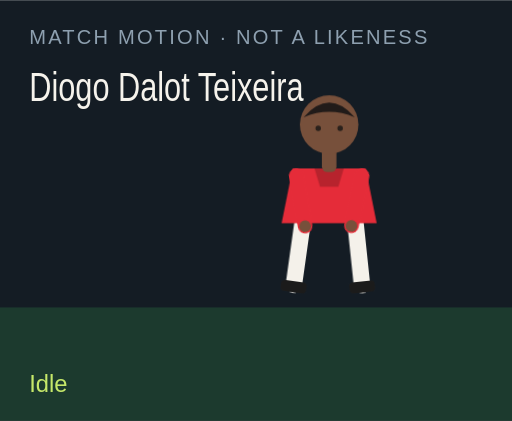
t = 0.00 s
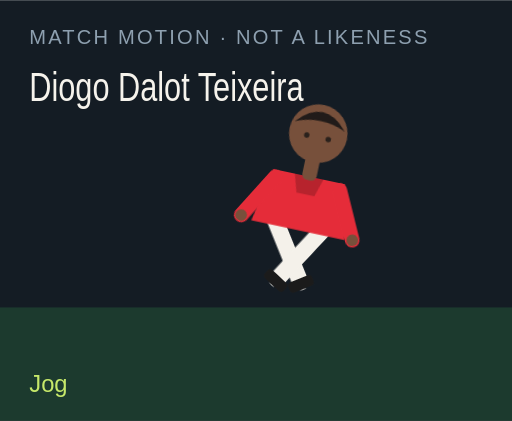
t = 1.50 s
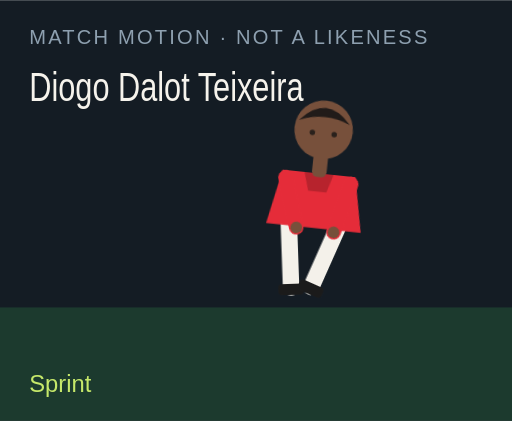
t = 3.00 s
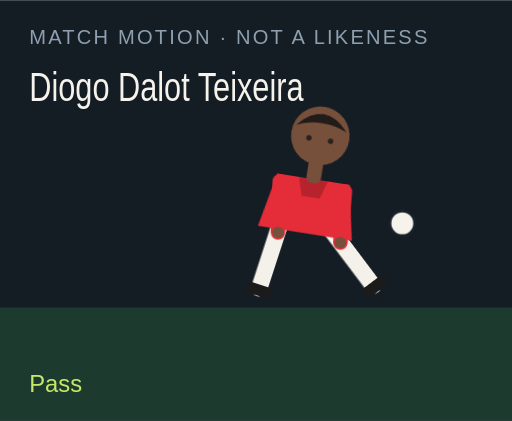
t = 4.50 s
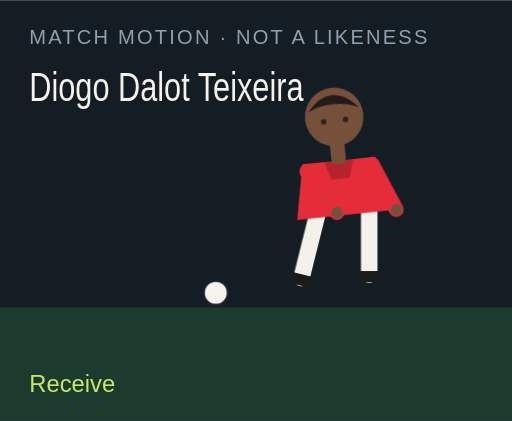
t = 6.00 s
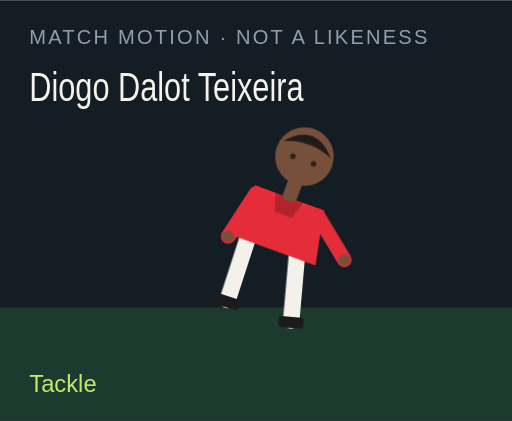
t = 7.50 s

The animated SVG that drew these frames (rendered in a browser with its animation timeline set to each time). Animation: 18 CSS @keyframes rules; one cycle of 9.00 s, repeats indefinitely.

<?xml version="1.0" encoding="UTF-8"?>
<svg xmlns="http://www.w3.org/2000/svg" viewBox="0 0 280 230" role="img">
  <style>@media (prefers-reduced-motion: reduce){animate,animateTransform{display:none}}</style>
  <rect width="280" height="230" fill="#141c24"/>
  <rect y="168" width="280" height="62" fill="#1c3a2e"/>
  <text x="16" y="24" fill="#8ea0b0" font-family="Arial,sans-serif" font-size="11" letter-spacing="1.2">MATCH MOTION · NOT A LIKENESS</text>
  <text x="16" y="55" fill="#f6f3ec" font-family="Impact,sans-serif" font-size="22" textLength="150" lengthAdjust="spacingAndGlyphs">Diogo Dalot Teixeira</text>
  <circle r="7" fill="#f6f3ec" stroke="#172028" stroke-width="2" id="motion-49368" cx="150" cy="160" opacity="0">
    
    
    
  </circle>
  <g transform="translate(132 40)">
    <g id="motion-49390" transform="rotate(0 48 90)">
      
      <g id="motion-49392" transform="translate(0 0)">
        
        <g transform="translate(34 78)"><g id="motion-49394" transform="rotate(8)"><path d="M0 0 V38" stroke="#f4f1ea" stroke-width="9" stroke-linecap="round"/><rect x="-7" y="36" width="14" height="6" rx="2" fill="#1b1b1b"/></g></g>
        <g transform="translate(62 78)"><g id="motion-49396" transform="rotate(-6)"><path d="M0 0 V38" stroke="#f4f1ea" stroke-width="9" stroke-linecap="round"/><rect x="-7" y="36" width="14" height="6" rx="2" fill="#1b1b1b"/></g></g>
        <path d="M28 52 h40 l6 30 H22 Z" fill="#e52c39"/>
        <path d="M40 52 h16 l-3 10 H43 Z" fill="#000" opacity=".2"/>
        <g transform="translate(30 56)"><g id="motion-49398" transform="rotate(-10)"><path d="M0 0 V28" stroke="#e52c39" stroke-width="8" stroke-linecap="round"/><circle cx="0" cy="28" r="3.2" fill="#77503b"/></g></g>
        <g transform="translate(66 56)"><g id="motion-49400" transform="rotate(12)"><path d="M0 0 V28" stroke="#e52c39" stroke-width="8" stroke-linecap="round"/><circle cx="0" cy="28" r="3.2" fill="#77503b"/></g></g>
        <rect x="44" y="40" width="8" height="14" rx="3" fill="#77503b"/>
        <circle cx="48" cy="28" r="16" fill="#77503b"/>
        <path d="M34 24 Q48 8 62 24 Q48 18 34 24" fill="#211b19"/>
        <circle cx="42" cy="30" r="1.5" fill="#2a211c"/><circle cx="54" cy="30" r="1.5" fill="#2a211c"/>
      </g>
    </g>
  </g>
  <text x="16" y="214" fill="#c6e86a" font-family="Arial,sans-serif" font-size="13" opacity="1" id="motion-49372">Idle</text><text x="16" y="214" fill="#c6e86a" font-family="Arial,sans-serif" font-size="13" opacity="0" id="motion-49374">Jog</text><text x="16" y="214" fill="#c6e86a" font-family="Arial,sans-serif" font-size="13" opacity="0" id="motion-49376">Sprint</text><text x="16" y="214" fill="#c6e86a" font-family="Arial,sans-serif" font-size="13" opacity="0" id="motion-49378">Dribble</text><text x="16" y="214" fill="#c6e86a" font-family="Arial,sans-serif" font-size="13" opacity="0" id="motion-49380">Pass</text><text x="16" y="214" fill="#c6e86a" font-family="Arial,sans-serif" font-size="13" opacity="0" id="motion-49382">Shoot</text><text x="16" y="214" fill="#c6e86a" font-family="Arial,sans-serif" font-size="13" opacity="0" id="motion-49384">Receive</text><text x="16" y="214" fill="#c6e86a" font-family="Arial,sans-serif" font-size="13" opacity="0" id="motion-49386">Tackle</text><text x="16" y="214" fill="#c6e86a" font-family="Arial,sans-serif" font-size="13" opacity="0" id="motion-49388">Point</text>
<style>@keyframes track-49369{0%{cx:150px}11.1%{cx:156px}22.2%{cx:164px}33.300000000000004%{cx:142px}44.4%{cx:190px}55.60000000000001%{cx:250px}66.7%{cx:118px}77.8%{cx:150px}88.9%{cx:150px}100%{cx:150px}}@keyframes track-49370{0%{cy:160px}11.1%{cy:158px}22.2%{cy:154px}33.300000000000004%{cy:156px}44.4%{cy:148px}55.60000000000001%{cy:96px}66.7%{cy:160px}77.8%{cy:160px}88.9%{cy:160px}100%{cy:160px}}@keyframes track-49371{0%{opacity:0}11.1%{opacity:0}22.2%{opacity:0}33.300000000000004%{opacity:1}44.4%{opacity:1}55.60000000000001%{opacity:1}66.7%{opacity:1}77.8%{opacity:0}88.9%{opacity:0}100%{opacity:0}}@keyframes track-49373{0%{opacity:1}11.1%{opacity:0}22.2%{opacity:0}33.300000000000004%{opacity:0}44.4%{opacity:0}55.60000000000001%{opacity:0}66.7%{opacity:0}77.8%{opacity:0}88.9%{opacity:0}100%{opacity:1}}@keyframes track-49375{0%{opacity:0}11.1%{opacity:1}22.2%{opacity:0}33.300000000000004%{opacity:0}44.4%{opacity:0}55.60000000000001%{opacity:0}66.7%{opacity:0}77.8%{opacity:0}88.9%{opacity:0}100%{opacity:0}}@keyframes track-49377{0%{opacity:0}11.1%{opacity:0}22.2%{opacity:1}33.300000000000004%{opacity:0}44.4%{opacity:0}55.60000000000001%{opacity:0}66.7%{opacity:0}77.8%{opacity:0}88.9%{opacity:0}100%{opacity:0}}@keyframes track-49379{0%{opacity:0}11.1%{opacity:0}22.2%{opacity:0}33.300000000000004%{opacity:1}44.4%{opacity:0}55.60000000000001%{opacity:0}66.7%{opacity:0}77.8%{opacity:0}88.9%{opacity:0}100%{opacity:0}}@keyframes track-49381{0%{opacity:0}11.1%{opacity:0}22.2%{opacity:0}33.300000000000004%{opacity:0}44.4%{opacity:1}55.60000000000001%{opacity:0}66.7%{opacity:0}77.8%{opacity:0}88.9%{opacity:0}100%{opacity:0}}@keyframes track-49383{0%{opacity:0}11.1%{opacity:0}22.2%{opacity:0}33.300000000000004%{opacity:0}44.4%{opacity:0}55.60000000000001%{opacity:1}66.7%{opacity:0}77.8%{opacity:0}88.9%{opacity:0}100%{opacity:0}}@keyframes track-49385{0%{opacity:0}11.1%{opacity:0}22.2%{opacity:0}33.300000000000004%{opacity:0}44.4%{opacity:0}55.60000000000001%{opacity:0}66.7%{opacity:1}77.8%{opacity:0}88.9%{opacity:0}100%{opacity:0}}@keyframes track-49387{0%{opacity:0}11.1%{opacity:0}22.2%{opacity:0}33.300000000000004%{opacity:0}44.4%{opacity:0}55.60000000000001%{opacity:0}66.7%{opacity:0}77.8%{opacity:1}88.9%{opacity:0}100%{opacity:0}}@keyframes track-49389{0%{opacity:0}11.1%{opacity:0}22.2%{opacity:0}33.300000000000004%{opacity:0}44.4%{opacity:0}55.60000000000001%{opacity:0}66.7%{opacity:0}77.8%{opacity:0}88.9%{opacity:1}100%{opacity:0}}@keyframes track-49391{0%{transform:rotate(0deg)}11.1%{transform:rotate(8deg)}22.2%{transform:rotate(16deg)}33.300000000000004%{transform:rotate(6deg)}44.4%{transform:rotate(4deg)}55.60000000000001%{transform:rotate(14deg)}66.7%{transform:rotate(-6deg)}77.8%{transform:rotate(34deg)}88.9%{transform:rotate(6deg)}100%{transform:rotate(0deg)}}@keyframes track-49393{0%{transform:translate(0px,0px)}11.1%{transform:translate(0px,-3px)}22.2%{transform:translate(0px,-6px)}33.300000000000004%{transform:translate(0px,-2px)}44.4%{transform:translate(0px,2px)}55.60000000000001%{transform:translate(0px,-4px)}66.7%{transform:translate(0px,1px)}77.8%{transform:translate(0px,10px)}88.9%{transform:translate(0px,-4px)}100%{transform:translate(0px,0px)}}@keyframes track-49395{0%{transform:rotate(8deg)}11.1%{transform:rotate(-26deg)}22.2%{transform:rotate(-42deg)}33.300000000000004%{transform:rotate(-8deg)}44.4%{transform:rotate(6deg)}55.60000000000001%{transform:rotate(12deg)}66.7%{transform:rotate(20deg)}77.8%{transform:rotate(-8deg)}88.9%{transform:rotate(4deg)}100%{transform:rotate(8deg)}}@keyframes track-49397{0%{transform:rotate(-6deg)}11.1%{transform:rotate(24deg)}22.2%{transform:rotate(38deg)}33.300000000000004%{transform:rotate(18deg)}44.4%{transform:rotate(-38deg)}55.60000000000001%{transform:rotate(-54deg)}66.7%{transform:rotate(6deg)}77.8%{transform:rotate(-22deg)}88.9%{transform:rotate(-8deg)}100%{transform:rotate(-6deg)}}@keyframes track-49399{0%{transform:rotate(-10deg)}11.1%{transform:rotate(24deg)}22.2%{transform:rotate(36deg)}33.300000000000004%{transform:rotate(-18deg)}44.4%{transform:rotate(10deg)}55.60000000000001%{transform:rotate(-24deg)}66.7%{transform:rotate(-30deg)}77.8%{transform:rotate(12deg)}88.9%{transform:rotate(14deg)}100%{transform:rotate(-10deg)}}@keyframes track-49401{0%{transform:rotate(12deg)}11.1%{transform:rotate(-20deg)}22.2%{transform:rotate(-32deg)}33.300000000000004%{transform:rotate(14deg)}44.4%{transform:rotate(-26deg)}55.60000000000001%{transform:rotate(18deg)}66.7%{transform:rotate(-22deg)}77.8%{transform:rotate(-6deg)}88.9%{transform:rotate(-96deg)}100%{transform:rotate(12deg)}}@media(prefers-reduced-motion:no-preference){#motion-49368{animation:track-49369 9s linear infinite both,track-49370 9s linear infinite both,track-49371 9s steps(1,end) infinite both}#motion-49372{animation:track-49373 9s steps(1,end) infinite both}#motion-49374{animation:track-49375 9s steps(1,end) infinite both}#motion-49376{animation:track-49377 9s steps(1,end) infinite both}#motion-49378{animation:track-49379 9s steps(1,end) infinite both}#motion-49380{animation:track-49381 9s steps(1,end) infinite both}#motion-49382{animation:track-49383 9s steps(1,end) infinite both}#motion-49384{animation:track-49385 9s steps(1,end) infinite both}#motion-49386{animation:track-49387 9s steps(1,end) infinite both}#motion-49388{animation:track-49389 9s steps(1,end) infinite both}#motion-49390{animation:track-49391 9s linear infinite both}#motion-49392{animation:track-49393 9s linear infinite both}#motion-49394{animation:track-49395 9s linear infinite both}#motion-49396{animation:track-49397 9s linear infinite both}#motion-49398{animation:track-49399 9s linear infinite both}#motion-49400{animation:track-49401 9s linear infinite both}}</style></svg>
